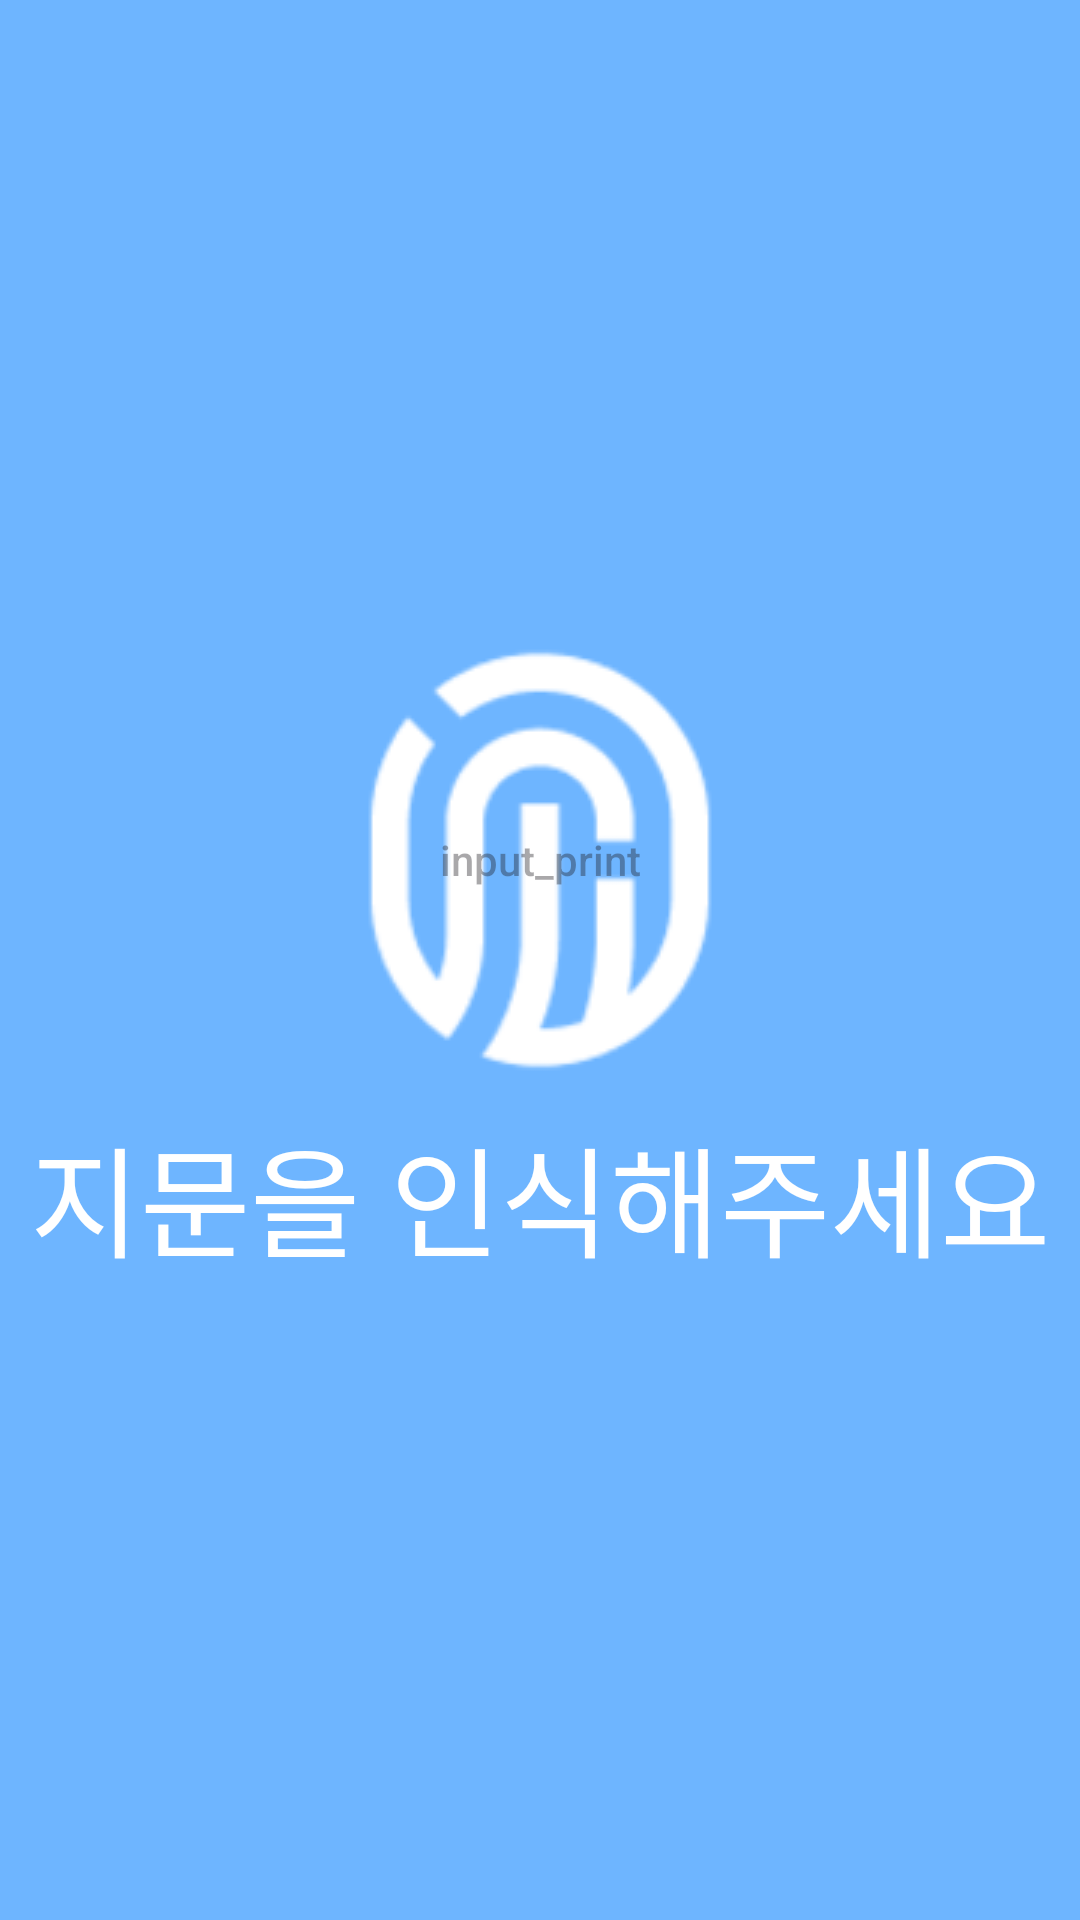

This screen was rendered from an Android layout file. Write that file and the resources it references.
<!-- AndroidManifest.xml: application theme Theme.Child_helper -->
<!-- res/layout/finger_print.xml -->
<?xml version="1.0" encoding="utf-8"?>
<layout>
    <LinearLayout xmlns:android="http://schemas.android.com/apk/res/android"
        xmlns:app="http://schemas.android.com/apk/res-auto"
        xmlns:tools="http://schemas.android.com/tools"
        android:layout_width="match_parent"
        android:layout_height="match_parent"
        app:layoutDescription="@xml/activity_main_scene"
        android:background="#6EB5FF"
        android:gravity="center"
        tools:context=".MainActivity"
        android:orientation="vertical">

        
        <LinearLayout
            android:layout_width="wrap_content"
            android:layout_height="wrap_content"
            android:layout_gravity="center"
            android:gravity="center"
            android:orientation="vertical">

            <android.widget.Button
                android:id="@+id/fingerBtn"
                android:layout_width="wrap_content"
                android:layout_height="wrap_content"
                android:background="@drawable/fingerprint"
                android:drawableTint="#FFFFFF"
                android:hint="input_print"/>

            <TextView
                android:layout_width="wrap_content"
                android:layout_height="wrap_content"
                android:layout_marginTop="8dp"
                android:fontFamily="@font/ginseng"
                android:text="지문을 인식해주세요"
                android:textColor="#FFFFFF"
                android:textSize="40sp"
                />
        </LinearLayout>


    </LinearLayout>
</layout>
<!-- resources referenced by this layout -->
<resources>
  <!-- drawable fingerprint: png bitmap (drawable, 5418 bytes) -->
  <style name="Theme.Child_helper" parent="Base.Theme.Child_helper" />
  <style name="Base.Theme.Child_helper" parent="Theme.Material3.DayNight.NoActionBar">
          
          
      </style>
</resources>
